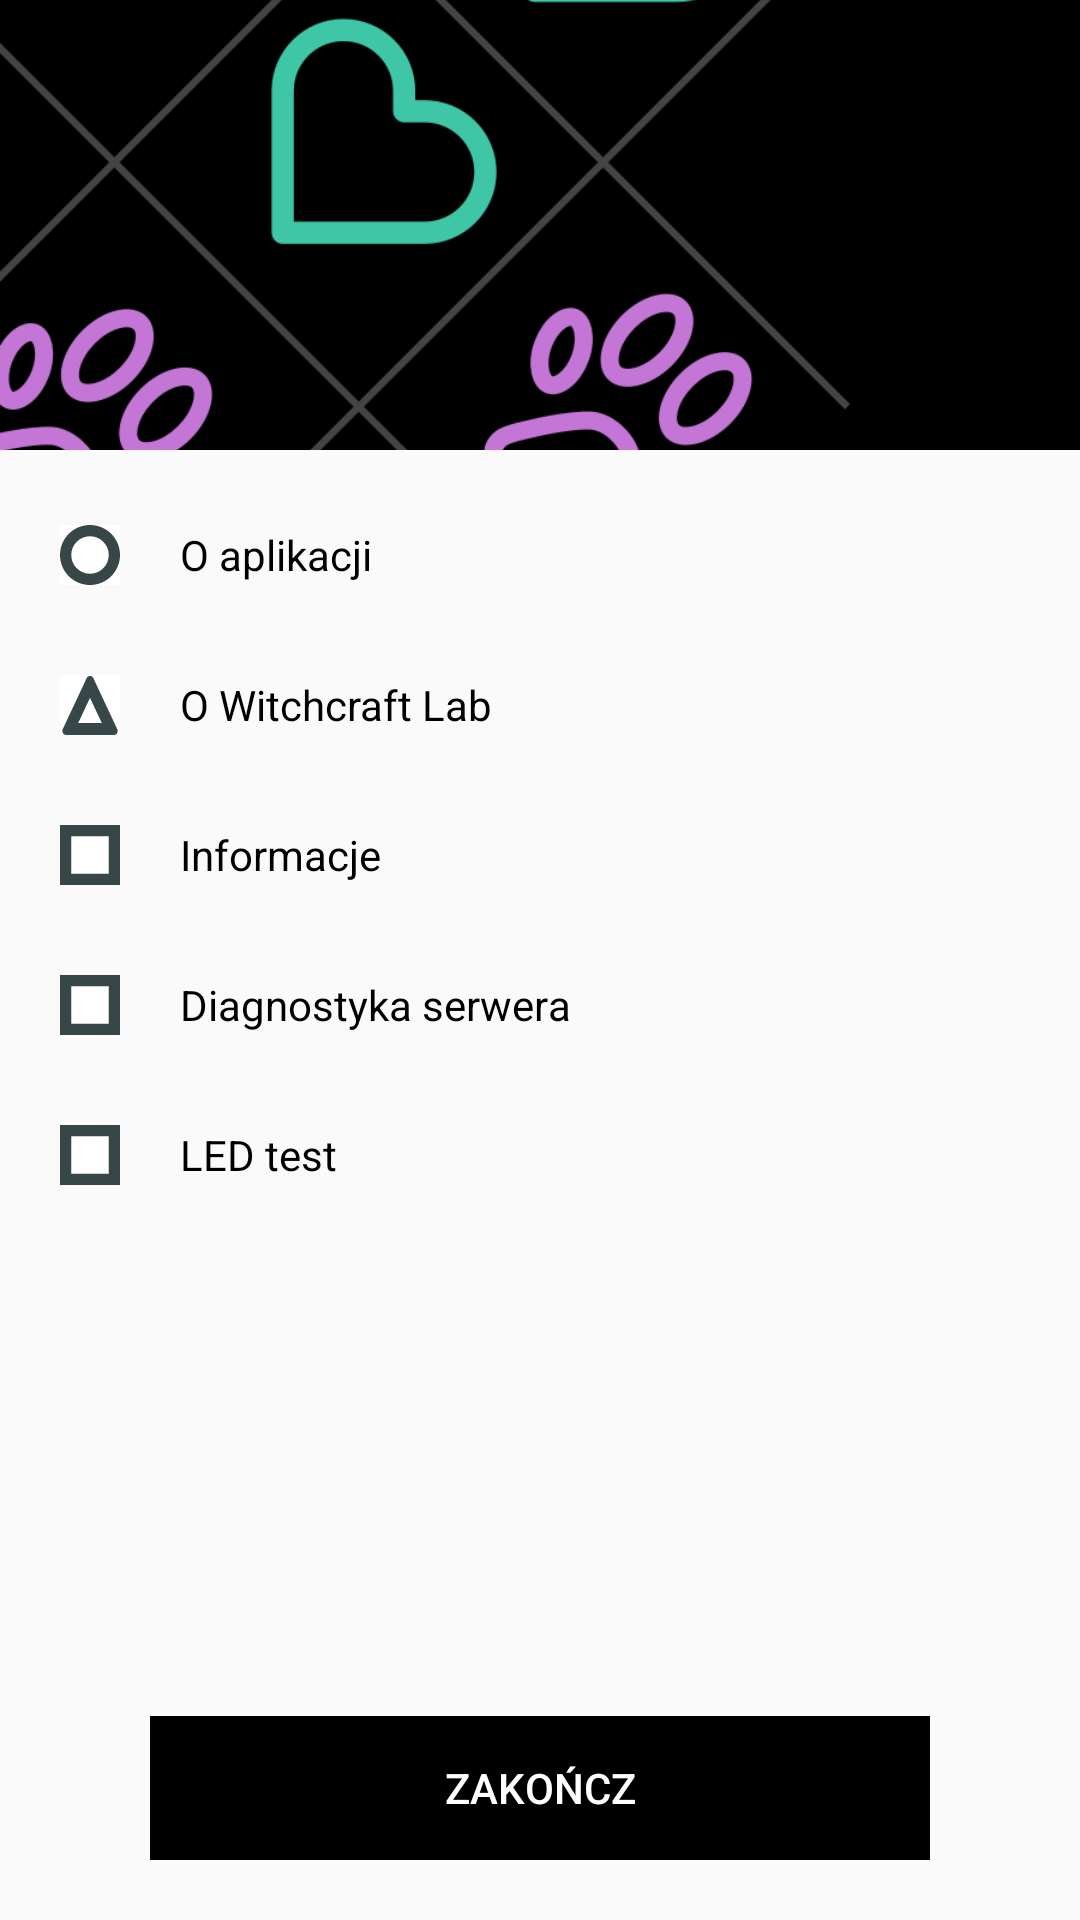

Android layout source for this screen:
<!-- AndroidManifest.xml: application theme AppTheme -->
<!-- res/layout/menu_fragment.xml -->
<?xml version="1.0" encoding="utf-8"?>
<LinearLayout xmlns:android="http://schemas.android.com/apk/res/android"
              android:layout_width="match_parent"
              android:layout_height="match_parent"
              android:clickable="true"
              android:orientation="vertical">

    <ImageView
        android:layout_width="match_parent"
        android:layout_height="@dimen/menu_image_size"
        android:scaleType="centerCrop"
        android:src="@drawable/ic_burger_img"/>

    <RelativeLayout
        android:layout_width="match_parent"
        android:layout_height="match_parent">

        <RelativeLayout
            android:layout_width="match_parent"
            android:layout_height="match_parent"
            android:layout_above="@+id/bottomLayout"
            android:fillViewport="true">

            <include layout="@layout/menu_list"/>

        </RelativeLayout>

        <RelativeLayout
            android:id="@+id/bottomLayout"
            android:layout_width="match_parent"
            android:layout_height="wrap_content"
            android:layout_alignParentBottom="true"
            android:paddingLeft="50dp"
            android:paddingTop="20dp"
            android:paddingRight="50dp"
            android:paddingBottom="20dp">

            <Button
                android:id="@+id/finishButton"
                android:layout_width="match_parent"
                android:layout_height="wrap_content"
                android:background="#000"
                android:text="@string/zakoncz"
                android:textColor="#fff"
                android:textSize="14dp"/>
        </RelativeLayout>
    </RelativeLayout>
</LinearLayout>
<!-- res/layout/menu_list.xml (included above) -->
<?xml version="1.0" encoding="utf-8"?>
<LinearLayout
    xmlns:android="http://schemas.android.com/apk/res/android"
    android:layout_width="match_parent"
    android:layout_height="match_parent"
    android:orientation="vertical"
    android:paddingLeft="20dp"
    android:paddingTop="10dp"
    android:paddingRight="20dp">

    <TextView
        android:layout_width="match_parent"
        android:layout_height="50dp"
        android:drawableLeft="@drawable/ic_burger_o"
        android:drawablePadding="20dp"
        android:gravity="center_vertical"
        android:text="@string/o_aplikacji"
        android:textColor="#000"
        android:textSize="14dp"/>

    <TextView
        android:layout_width="match_parent"
        android:layout_height="50dp"
        android:drawableLeft="@drawable/ic_burger_lab"
        android:drawablePadding="20dp"
        android:gravity="center_vertical"
        android:text="@string/o_witchcraft_lab"
        android:textColor="#000"
        android:textSize="14dp"/>

    <TextView
        android:layout_width="match_parent"
        android:layout_height="50dp"
        android:drawableLeft="@drawable/ic_burger_info"
        android:drawablePadding="20dp"
        android:gravity="center_vertical"
        android:text="@string/informacje"
        android:textColor="#000"
        android:textSize="14dp"/>

    <TextView
        android:id="@+id/serverDiagnostic"
        android:layout_width="match_parent"
        android:layout_height="50dp"
        android:drawableLeft="@drawable/ic_burger_info"
        android:drawablePadding="20dp"
        android:gravity="center_vertical"
        android:text="Diagnostyka serwera"
        android:textColor="#000"
        android:textSize="14dp"/>

    <TextView
        android:id="@+id/testButton"
        android:layout_width="match_parent"
        android:layout_height="50dp"
        android:drawableLeft="@drawable/ic_burger_info"
        android:drawablePadding="20dp"
        android:gravity="center_vertical"
        android:text="@string/test"
        android:textColor="#000"
        android:textSize="14dp"/>
</LinearLayout>
<!-- resources referenced by this layout -->
<resources>
  <dimen name="menu_image_size">150dp</dimen>
  <!-- drawable ic_burger_img: png bitmap (drawable-xxhdpi, 48551 bytes) -->
  <!-- drawable ic_burger_info (drawable) -->
  <vector xmlns:android="http://schemas.android.com/apk/res/android"
          android:width="20dp"
          android:height="20dp"
          android:viewportHeight="16"
          android:viewportWidth="16">
      <path
          android:fillColor="#FFFFFF"
          android:fillType="evenOdd"
          android:pathData="M-32,-340h360v640h-360z"
          android:strokeColor="#00000000"
          android:strokeWidth="1"/>
      <path
          android:fillColor="#374646"
          android:fillType="nonZero"
          android:pathData="M3,3L3,13L13,13L13,3L3,3ZM0,0L16,0L16,16L0,16L0,0Z"
          android:strokeColor="#00000000"
          android:strokeWidth="1"/>
  </vector>
  <!-- drawable ic_burger_lab (drawable) -->
  <vector android:height="20dp" android:viewportHeight="15"
      android:viewportWidth="16" android:width="20dp" xmlns:android="http://schemas.android.com/apk/res/android">
      <path android:fillColor="#FFFFFF" android:fillType="evenOdd"
          android:pathData="M-32,-277h360v640h-360z"
          android:strokeColor="#00000000" android:strokeWidth="1"/>
      <path android:fillColor="#374646" android:fillType="nonZero"
          android:pathData="M4.8541,12L11.1459,12L8,5.7082L4.8541,12ZM8.8944,0.7888L15.2764,13.5528C15.5234,14.0468 15.3232,14.6474 14.8292,14.8944C14.6903,14.9639 14.5372,15 14.382,15L1.618,15C1.0658,15 0.618,14.5523 0.618,14C0.618,13.8448 0.6542,13.6917 0.7236,13.5528L7.1056,0.7888C7.3526,0.2949 7.9532,0.0947 8.4472,0.3416C8.6407,0.4384 8.7977,0.5953 8.8944,0.7888Z"
          android:strokeColor="#00000000" android:strokeWidth="1"/>
  </vector>
  <!-- drawable ic_burger_o (drawable) -->
  <vector android:height="20dp" android:viewportHeight="16"
      android:viewportWidth="16" android:width="20dp" xmlns:android="http://schemas.android.com/apk/res/android">
      <path android:fillColor="#FFFFFF" android:fillType="evenOdd"
          android:pathData="M-32,-212h360v640h-360z"
          android:strokeColor="#00000000" android:strokeWidth="1"/>
      <path android:fillColor="#374646" android:fillType="nonZero"
          android:pathData="M8,13C10.7614,13 13,10.7614 13,8C13,5.2386 10.7614,3 8,3C5.2386,3 3,5.2386 3,8C3,10.7614 5.2386,13 8,13ZM8,16C3.5817,16 0,12.4183 0,8C0,3.5817 3.5817,0 8,0C12.4183,0 16,3.5817 16,8C16,12.4183 12.4183,16 8,16Z"
          android:strokeColor="#00000000" android:strokeWidth="1"/>
  </vector>
  <string name="informacje">Informacje</string>
  <string name="o_aplikacji">O aplikacji</string>
  <string name="o_witchcraft_lab">O Witchcraft Lab</string>
  <string name="test">LED test</string>
  <string name="zakoncz">Zakończ</string>
  <style name="AppTheme" parent="Theme.AppCompat.Light.NoActionBar">
          <item name="android:windowDisablePreview">true</item>
          <item name="android:windowFullscreen">true</item>
          <item name="colorPrimary">@color/colorPrimary</item>
          <item name="colorPrimaryDark">@color/colorPrimaryDark</item>
          <item name="colorAccent">@color/colorAccent</item>
      </style>
  <!-- not gathered from this repository: default colours our renderer supplied (Android Studio template values) -->
  <color name="colorPrimary">#FF6200EE</color>
  <color name="colorPrimaryDark">#FF3700B3</color>
  <color name="colorAccent">#FF03DAC5</color>
</resources>
